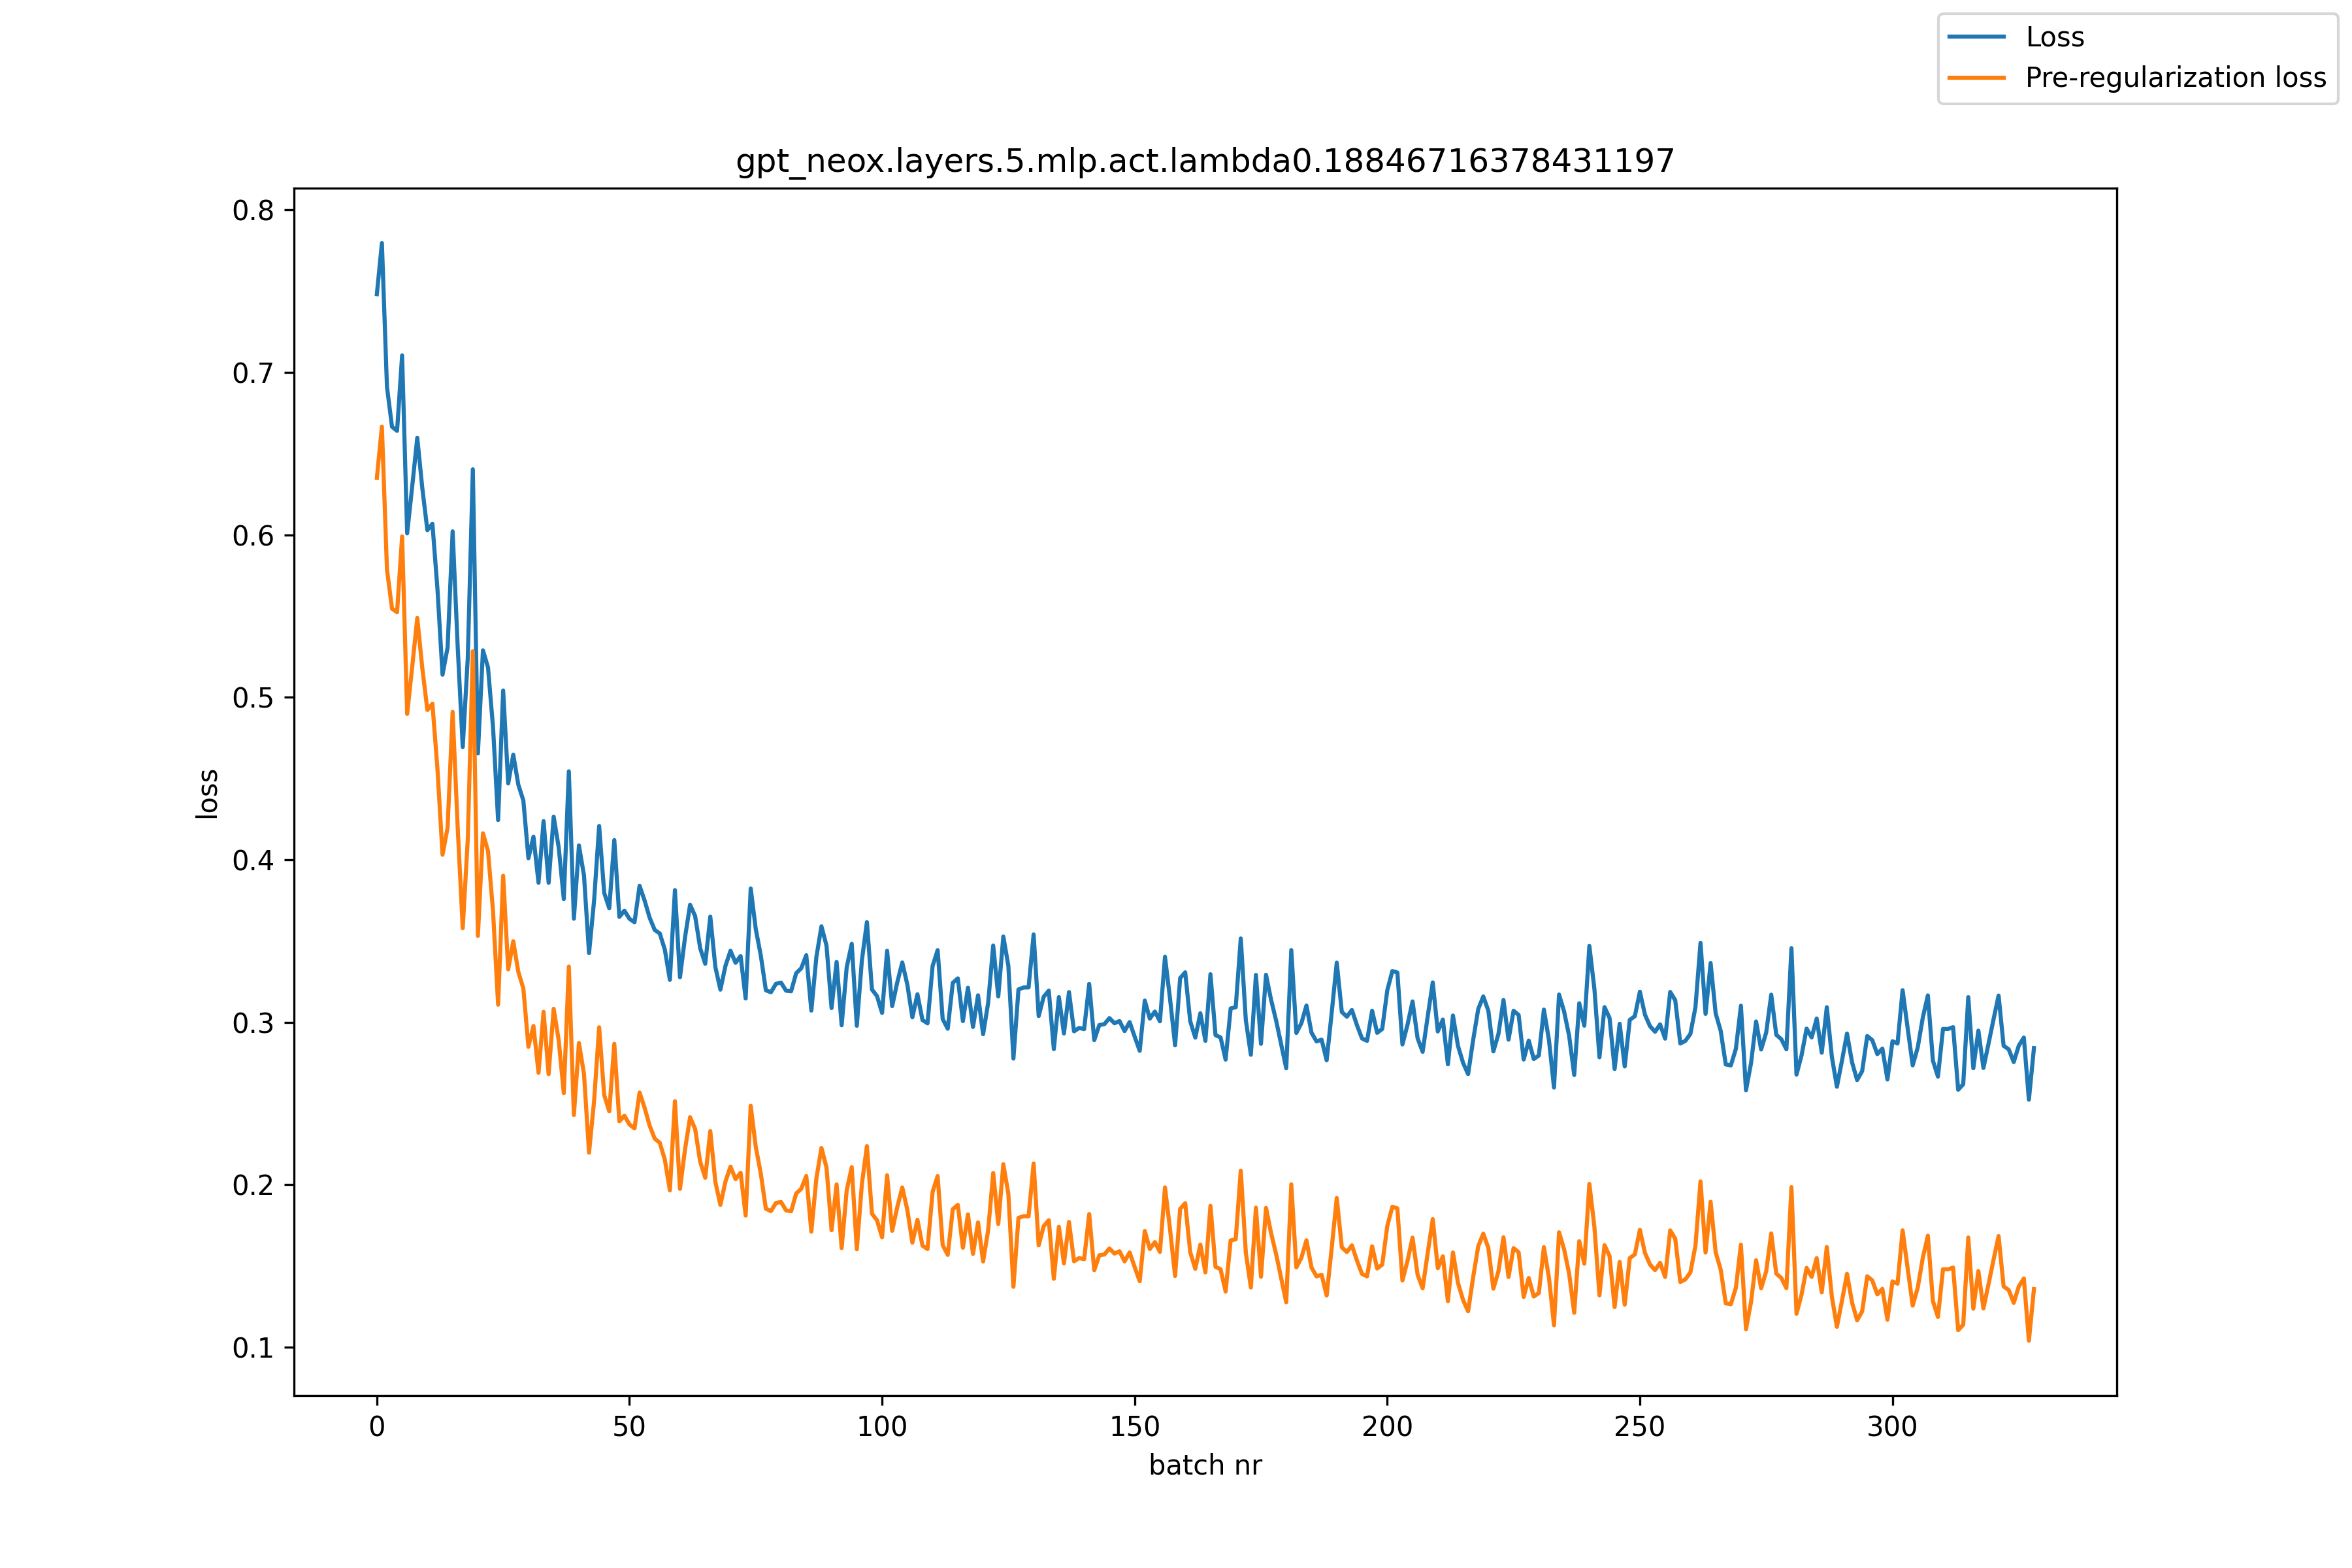

Source data for this figure (header and first rows):
, loss, pre_reg_loss
0, 0.7481, 0.635
1, 0.7796, 0.6666
2, 0.6911, 0.5788
3, 0.6665, 0.5546
4, 0.664, 0.5523
5, 0.7105, 0.599
6, 0.6009, 0.4898
7, 0.6299, 0.5189
8, 0.6598, 0.5489
9, 0.6287, 0.5179
10, 0.6029, 0.4922
11, 0.6068, 0.4961
12, 0.5665, 0.4558
13, 0.5139, 0.4031
14, 0.5307, 0.4197
15, 0.6022, 0.491
16, 0.5312, 0.4199
17, 0.4694, 0.3579
18, 0.5246, 0.4128
19, 0.6404, 0.5283
20, 0.4654, 0.3531
21, 0.5289, 0.4163
22, 0.5184, 0.4055
23, 0.4814, 0.3682
24, 0.4245, 0.3108
25, 0.5042, 0.3902
26, 0.447, 0.3326
27, 0.4647, 0.3499
28, 0.4463, 0.331
29, 0.4364, 0.3208
30, 0.401, 0.2849
31, 0.4142, 0.2977
32, 0.3858, 0.2689
33, 0.4238, 0.3064
34, 0.3858, 0.268
35, 0.4265, 0.3083
36, 0.4075, 0.2888
37, 0.3758, 0.2564
38, 0.4544, 0.3343
39, 0.3637, 0.2429
40, 0.4088, 0.2872
41, 0.3904, 0.2682
42, 0.3425, 0.2197
43, 0.3749, 0.2516
44, 0.4208, 0.2969
45, 0.3797, 0.2552
46, 0.3701, 0.2452
47, 0.4121, 0.2867
48, 0.3649, 0.239
49, 0.3687, 0.2425
50, 0.3637, 0.2371
51, 0.3616, 0.2347
52, 0.384, 0.2568
53, 0.3749, 0.2473
54, 0.3643, 0.2363
55, 0.3568, 0.2284
56, 0.3547, 0.2258
57, 0.3447, 0.2155
58, 0.3261, 0.1965
59, 0.3813, 0.2514
... 269 more rows
